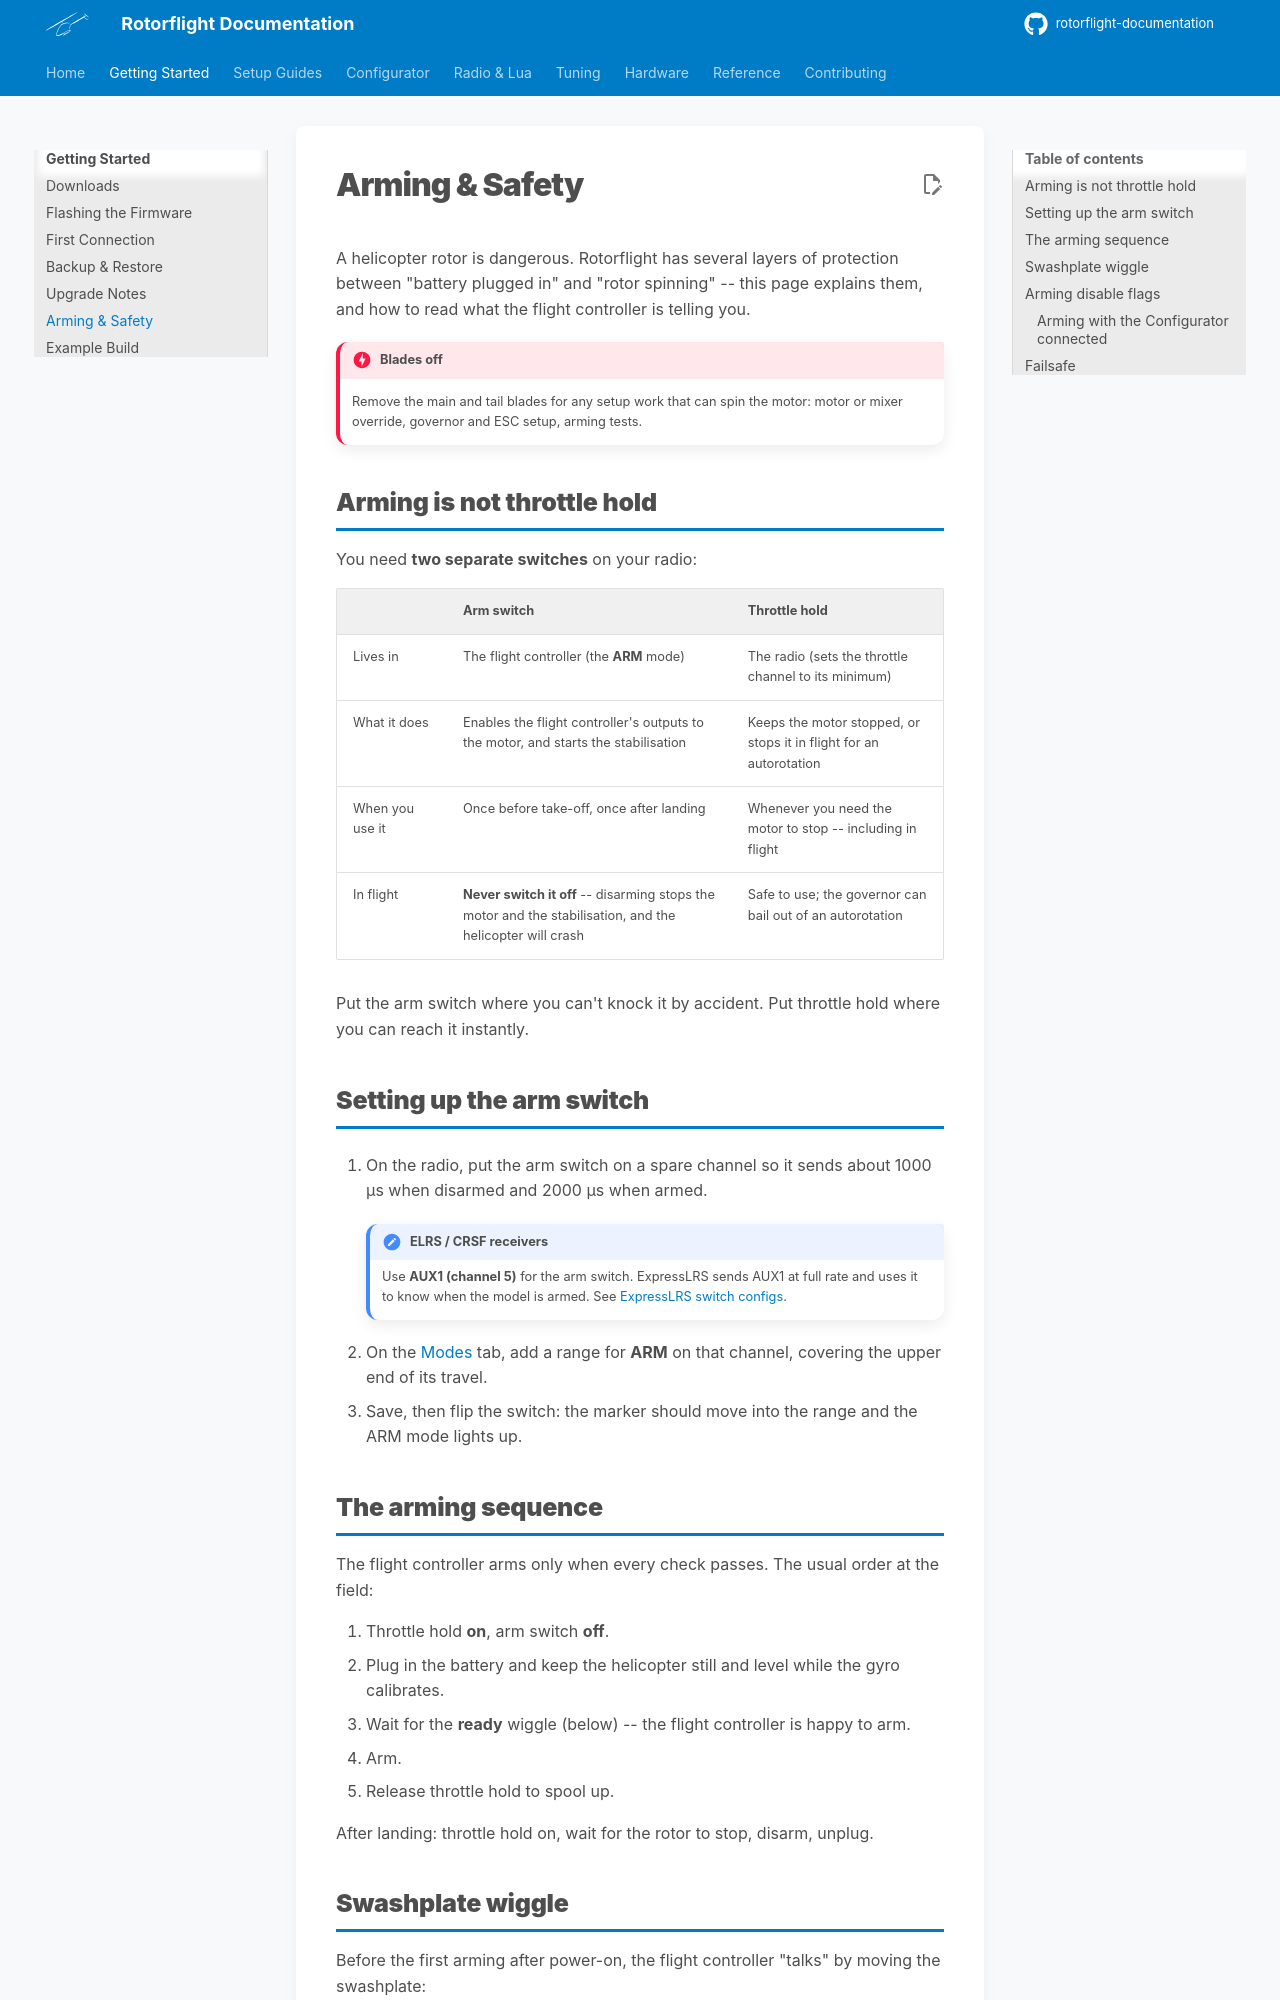

repository: rotorflight/rotorflight-documentation · page: getting-started/arming/index.html · generator: mkdocs

# Arming & Safety

A helicopter rotor is dangerous. Rotorflight has several layers of
protection between "battery plugged in" and "rotor spinning" -- this page
explains them, and how to read what the flight controller is telling you.

!!! danger "Blades off"
    Remove the main and tail blades for any setup work that can spin the
    motor: motor or mixer override, governor and ESC setup, arming tests.

## Arming is not throttle hold

You need **two separate switches** on your radio:

| | Arm switch | Throttle hold |
| --- | --- | --- |
| Lives in | The flight controller (the **ARM** mode) | The radio (sets the throttle channel to its minimum) |
| What it does | Enables the flight controller's outputs to the motor, and starts the stabilisation | Keeps the motor stopped, or stops it in flight for an autorotation |
| When you use it | Once before take-off, once after landing | Whenever you need the motor to stop -- including in flight |
| In flight | **Never switch it off** -- disarming stops the motor and the stabilisation, and the helicopter will crash | Safe to use; the governor can bail out of an autorotation |

Put the arm switch where you can't knock it by accident. Put throttle hold
where you can reach it instantly.

## Setting up the arm switch

1. On the radio, put the arm switch on a spare channel so it sends about
   1000 µs when disarmed and 2000 µs when armed.

    !!! note "ELRS / CRSF receivers"
        Use **AUX1 (channel 5)** for the arm switch. ExpressLRS sends AUX1
        at full rate and uses it to know when the model is armed. See
        [ExpressLRS switch configs](https://www.expresslrs.org/software/switch-config/).

2. On the [Modes](../configurator/tabs/modes.md) tab, add a range for
   **ARM** on that channel, covering the upper end of its travel.
3. Save, then flip the switch: the marker should move into the range and
   the ARM mode lights up.

## The arming sequence

The flight controller arms only when every check passes. The usual order
at the field:

1. Throttle hold **on**, arm switch **off**.
2. Plug in the battery and keep the helicopter still and level while the
   gyro calibrates.
3. Wait for the **ready** wiggle (below) -- the flight controller is
   happy to arm.
4. Arm.
5. Release throttle hold to spool up.

After landing: throttle hold on, wait for the rotor to stop, disarm,
unplug.
